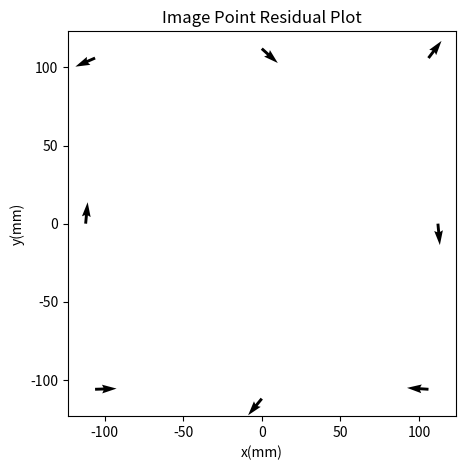

Write Python code to recreate this figure.
"""
CIVE 6374 – Optical Imaging Metrology
[redacted]
[redacted]
Lab # 1
Description: Similarity, Affine and Projective Transformations
Deadline: February 22, 2023 10:00 AM
"""
import time
import numpy as np
import math
import matplotlib.pyplot as plt

def similarity_transform(xc, yc, xf, yf):
    """
    Similarity Transform
    Find translation (delta x, delta y)
    Find scale (lambda)
    Find rotation (theta)
    """
    print('-'*79)
    print("Similarity Transform")
    n = len(xc)
    mat_size = 2*n

    # create l-vector
    l_mat = np.zeros(shape=(mat_size,1))
    idx = 0
    for i in range(0, mat_size, 2):
        l_mat[i] = xf[idx]
        l_mat[i+1] = yf[idx]
        idx += 1

    # create A-matrix
    A_mat = np.zeros(shape=(mat_size,4))
    idx = 0
    for i in range(0, mat_size, 2):
        A_mat[i] = [xc[idx], -yc[idx], 1, 0]
        A_mat[i+1] = [yc[idx], xc[idx], 0, 1]
        idx +=1 

    # calculate the unknowns x_hat
    x_hat = np.dot(np.dot(np.linalg.inv(np.dot(np.transpose(A_mat),A_mat)), np.transpose(A_mat)), l_mat)
    A, B, Dx, Dy = float(x_hat[0]), float(x_hat[1]), float(x_hat[2]), float(x_hat[3])
    scale = math.sqrt(A**2 + B**2)
    theta = math.atan(B/A)
    
    # print linear parameters
    print('-'*79)
    print(f'A: {A}')
    print(f'B: {B}')

    # print non-linear parameters
    print('-'*79)
    print(f'delta X: {Dx}')
    print(f'delta Y: {Dy}')
    print(f'scale: {scale}')
    print(f'theta: {theta}')
    
    # create residuals vector
    v = np.dot(A_mat, x_hat) - l_mat
    v_mat = np.zeros(shape=(n,2))
    idx = 0
    x_rms = 0
    y_rms = 0

    # calculate rms
    for i in range(0, mat_size, 2):
        v_mat[idx] = [v[i], v[i+1]]
        x_rms = x_rms + v[i]**2
        y_rms = y_rms + v[i+1]**2
        idx += 1
    x_rms = math.sqrt((1/n)*x_rms)
    y_rms = math.sqrt((1/n)*y_rms)
    print('-'*79)
    print('Residuals: ')
    print(v_mat)
    print(f'x RMS {x_rms}')
    print(f'y RMS {y_rms}')
    print('-'*79)

    # quiver plot of vals and residuals
    fig, ax = plt.subplots(figsize = (5, 5))
    for i in range(n):
        ax.quiver(xc[i], yc[i], v_mat[i,0], v_mat[i,1])
    ax.set_xlabel('x(mm)')
    ax.set_ylabel('y(mm)')
    ax.set_title('Image Point Residual Plot')
    
    plt.show()
     
    return

def affine_transform(xc, yc, xf, yf):
    """
    Affine Transform
    Find translation (delta x, delta y)
    Find rotation (theta)
    Find scale (Sx, Sy)
    Find non-orthogonality of comparator axes (delta)
    """
    print('-'*79)
    print('Affine Transform')
    n = len(xc)
    mat_size = 2*n

    # create l-vector
    l_mat = np.zeros(shape=(mat_size,1))
    idx = 0
    for i in range(0, mat_size, 2):
        l_mat[i] = xf[idx]
        l_mat[i+1] = yf[idx]
        idx += 1

    # create A-matrix
    A_mat = np.zeros(shape=(mat_size,6))
    idx = 0
    for i in range(0, mat_size, 2):
        A_mat[i] = [xc[idx], yc[idx], 1, 0, 0 ,0]
        A_mat[i+1] = [0, 0, 0, xc[idx], yc[idx], 1]
        idx +=1 

    # calculate the unknowns x_hat
    x_hat = np.dot(np.dot(np.linalg.inv(np.dot(np.transpose(A_mat),A_mat)), np.transpose(A_mat)), l_mat)
    A, B, Dx, C, D, Dy = float(x_hat[0]), float(x_hat[1]), float(x_hat[2]), float(x_hat[3]), float(x_hat[4]), float(x_hat[5])
    theta = math.atan(C/A)
    Sx = math.sqrt(A**2 + C**2)
    Sy = math.sqrt(B**2 + D**2)
    delta =math.atan((A*B + C*D)/(A*D - B*C))

    # print linear parameters
    print('-'*79)
    print(f'A: {A}')
    print(f'B: {B}')
    print(f'C: {C}')
    print(f'D: {D}')

    # print non-linear parameters
    print('-'*79)
    print(f'delta X: {Dx}')
    print(f'delta Y: {Dy}')
    print(f'theta: {theta}')
    print(f'Scale X: {Sx}')
    print(f'Scale Y: {Sy}')
    print(f'delta: {delta}')

    # create residuals vector
    v = np.dot(A_mat, x_hat) - l_mat
    v_mat = np.zeros(shape=(n,2))
    idx = 0
    x_rms = 0
    y_rms = 0

    # calculate rms
    for i in range(0, mat_size, 2):
        v_mat[idx][0] = v[i]
        v_mat[idx][1] = v[i+1]
        x_rms = x_rms + v[i]**2
        y_rms = y_rms + v[i+1]**2
        idx += 1
    x_rms = math.sqrt((1/n)*x_rms)
    y_rms = math.sqrt((1/n)*y_rms)
    print('-'*79)
    print('Residuals: ')
    print(v_mat)
    print(f'x RMS {x_rms}')
    print(f'y RMS {y_rms}')
    print('-'*79)

    # quiver plot of vals and residuals
    fig, ax = plt.subplots(figsize = (5, 5))
    for i in range(n):
        ax.quiver(xc[i], yc[i], v_mat[i,0], v_mat[i,1])
    ax.set_xlabel('x(mm)')
    ax.set_ylabel('y(mm)')
    ax.set_title('Image Point Residual Plot')
    
    plt.show()

    return 

def projective_trans(xc, yc, xf, yf):
    """
    Projective Transform
    Find translation (delta x, delta y)
    Find differential scale (Sx, Sy)
    Find non-orthogonality (delta)
    Find rotation (theta)
    Find out of plane inclination (2 parameters)
    """
    print('-'*79)
    print("Projective Transform")
    n = len(xc)
    mat_size = 2*n

    # create l-vector
    l_mat = np.zeros(shape=(mat_size,1))
    idx = 0
    for i in range(0, mat_size, 2):
        l_mat[i] = xf[idx]
        l_mat[i+1] = yf[idx]
        idx += 1

    # create A-matrix
    A_mat = np.zeros(shape=(mat_size,8))
    idx = 0
    for i in range(0, mat_size, 2):
        A_mat[i] = [xc[idx], yc[idx], 1, 0, 0 ,0, -xf[idx]*xc[idx], -xf[idx]*yc[idx]]
        A_mat[i+1] = [0, 0, 0, xc[idx], yc[idx], 1, -yf[idx]*xc[idx], -yf[idx]*yc[idx]]
        idx +=1 
    
    # calculate the unknowns x_hat
    x_hat = np.dot(np.dot(np.linalg.inv(np.dot(np.transpose(A_mat),A_mat)), np.transpose(A_mat)), l_mat)
    A, B, Dx, C, D, Dy, plane_incline1, plane_incline2 = float(x_hat[0]), float(x_hat[1]), float(x_hat[2]), float(x_hat[3]), float(x_hat[4]), float(x_hat[5]), float(x_hat[6]), float(x_hat[7])
    theta = math.atan(C/A)
    Sx = math.sqrt(A**2 + C**2)
    Sy = math.sqrt(B**2 + D**2)
    delta =math.atan((A*B + C*D)/(A*D - B*C))
    
    # print linear parameters
    print('-'*79)
    print(f'A: {A}')
    print(f'B: {B}')
    print(f'C: {C}')
    print(f'D: {D}')

    # print non-linear parameters
    print('-'*79)
    print(f'delta X: {Dx}')
    print(f'delta Y: {Dy}')
    print(f'theta: {theta}')
    print(f'Scale X: {Sx}')
    print(f'Scale Y: {Sy}')
    print(f'delta: {delta}')
    print(f'out of plane inclination: {plane_incline1, plane_incline2}')

    # create residuals vector
    v = np.dot(A_mat, x_hat) - l_mat
    v_mat = np.zeros(shape=(n,2))
    idx = 0
    x_rms = 0
    y_rms = 0

    # calculate rms
    for i in range(0, mat_size, 2):
        v_mat[idx] = [v[i], v[i+1]]
        x_rms = x_rms + v[i]**2
        y_rms = y_rms + v[i+1]**2
        idx += 1
    x_rms = math.sqrt((1/n)*x_rms)
    y_rms = math.sqrt((1/n)*y_rms)
    print('-'*79)
    print('Residuals: ')
    print(v_mat)
    print(f'x RMS {x_rms}')
    print(f'y RMS {y_rms}')
    print('-'*79)

    # quiver plot of vals and residuals
    fig, ax = plt.subplots(figsize = (5, 5))
    for i in range(n):
        ax.quiver(xc[i], yc[i], v_mat[i,0], v_mat[i,1])
    ax.set_xlabel('x(mm)')
    ax.set_ylabel('y(mm)')
    ax.set_title('Image Point Residual Plot')
    
    plt.show()
    return

if __name__=="__main__":
    # test vals
    # xc = [-113.767, -43.717, 36.361, 106.408, 107.189, 37.137, -42.919, -102.968, -112.052, -42.005, 38.051, 108.089, 108.884, 38.846, -41.208, -111.249]
    # yc = [-107.400, -108.204, -109.132, -109.923, -39.874, -39.070, -38.158, -37.446, 42.714, 41.903, 40.985, 40.189, 110.221, 111.029, 111.961, 112.759]
    # xf = [-110, -40, 40, 110, 110, 40, -40, -100, -110, -40, 40, 110, 110, 40, -40, -110]
    # yf = [-110, -110, -110, -110, -40, -40, -40, -40, 40, 40, 40, 40, 110, 110, 110, 110]

    # assignment vals
    xc = [-105.997, 106.004, -106, 106.012, -112, 112.006, 0.005, 0.002]
    yc = [-105.995, 106.008, 106.009, -105.995, 0.007, 0.007, 112.007, -111.998]

    # image 1
    xf1 = [1346, 19162, 1347, 19164, 842, 19667, 10254, 10255]
    yf1 = [-19286, -1471, -1472, -19284, -10380, -10377, -967, -19789]

    # image 2
    xf2 = [1347, 19175, 1359, 19163, 850, 19673, 10268, 10254]
    yf2 = [-19286, -1484, -1472, -19297, -10379, -10390, -973, -19796]

    # similarity_transform(xc, yc, xf1, yf1)
    # similarity_transform(xc, yc, xf2, yf2)
    affine_transform(xc, yc, xf1, yf1)
    # affine_transform(xc, yc, xf2, yf2)
    # projective_trans(xc, yc, xf1, yf1)
    # projective_trans(xc, yc, xf2, yf2)


